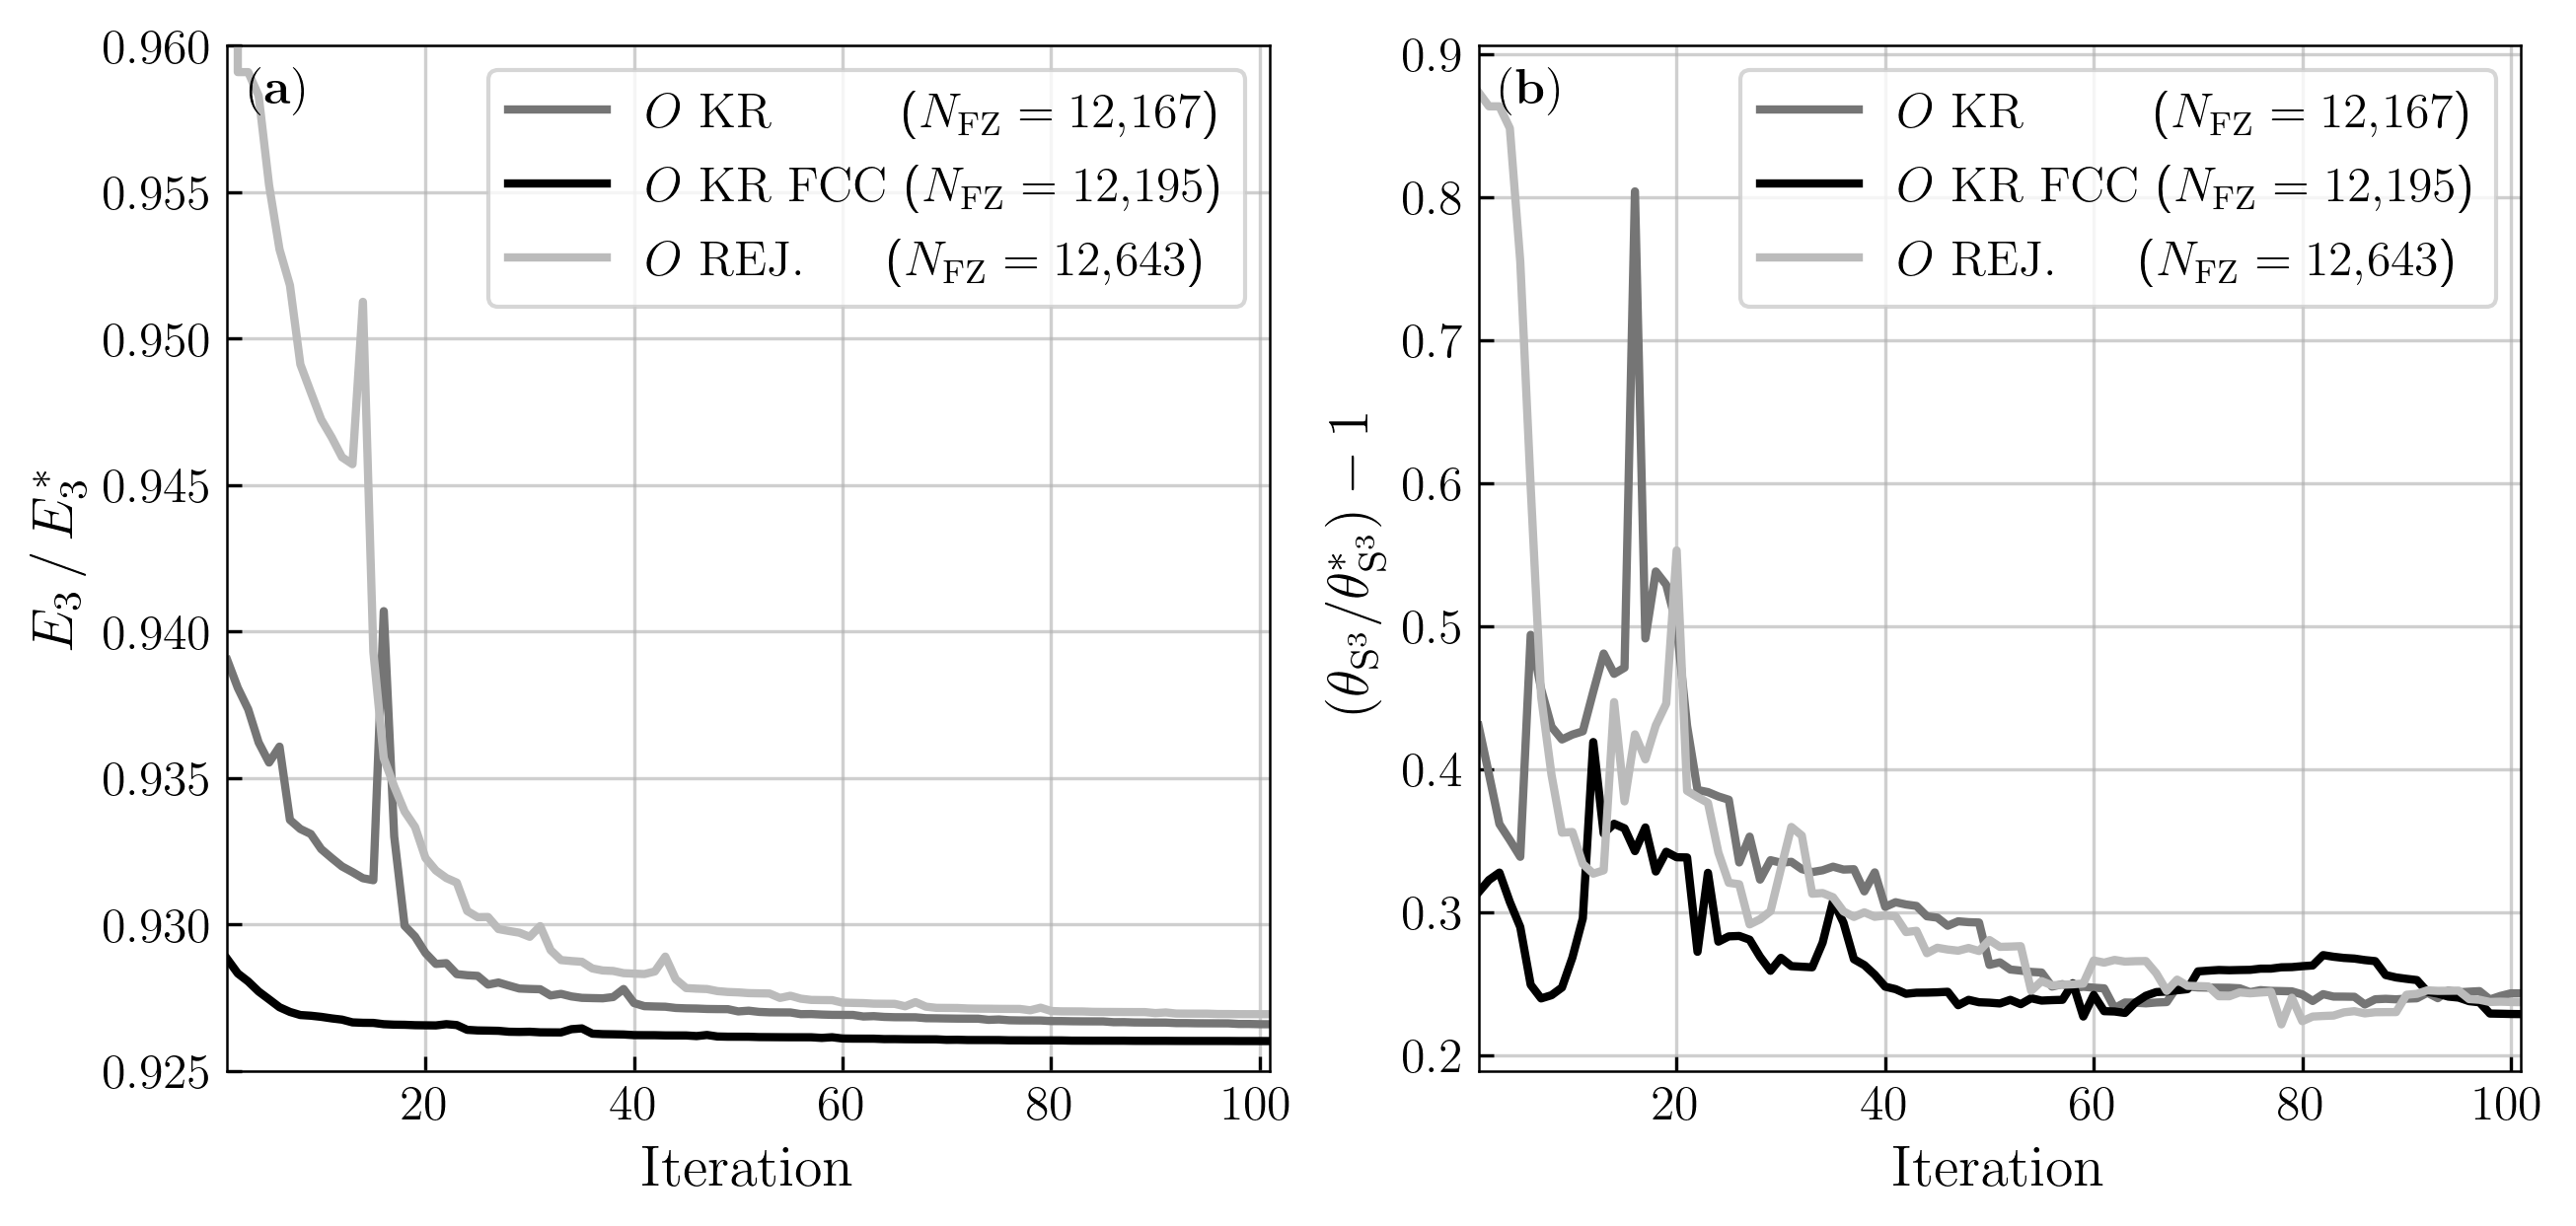

Here is the Python script that generated this plot:
#!/usr/bin/env python3
"""
figure5.py — Thomson relaxation: E3 ratio and covering radius vs iteration (O only).

Compares three initialization methods for Laue O during Thomson relaxation:
  1) KR from FCC cubochoric lattice
  2) KR from primitive-cubic cubochoric lattice
  3) Cubochoric rejection grid

Layout: 2 subplots
  1) E3 ratio (E3/E3*) during relaxation
  2) Covering radius (degrees) during relaxation

Usage:
        python figure5.py              # generate data (if needed) + interactive plot
        python figure5.py --force      # force-regenerate all data
        python figure5.py --plot-only  # plot from existing .npz
        python figure5.py --static     # non-interactive PNG/PDF export
        python figure5.py --quick      # 5 iters (for testing)
        python figure5.py --n-eff-min 50000 --n-eff-max 500000  # custom range
"""

from __future__ import annotations

import argparse
import json
import math
import os
import sys
from contextlib import redirect_stdout
from dataclasses import asdict, dataclass, field
from io import StringIO

import numpy as np

try:
    import torch
except ImportError:
    sys.exit("PyTorch is required.  pip install torch")

try:
    import matplotlib

    matplotlib.rcParams["pdf.fonttype"] = 42
    matplotlib.rcParams["ps.fonttype"] = 42
    import matplotlib.pyplot as plt
    from matplotlib.widgets import Button, CheckButtons, Slider
except ImportError:
    sys.exit("Matplotlib is required.  pip install matplotlib")

from grid_FZ import cu_kr_grid, cu_rej_grid, kr_sample_laue
from covering_radius import covering_radius, covering_radius_star_deg
from riesz_energy import riesz_energies_fused, optimal_constants_S3
from laue_ops import laue_elements, ori_to_fz_laue
from orientation_ops import cu2qu, qu_std
from thomson_relax_new import relax_orientations_allpairs, ensure_unit

# ╔══════════════════════════════════════════════════════════════════════════╗
# ║  CONFIGURATION                                                         ║
# ╚══════════════════════════════════════════════════════════════════════════╝

E3_YMIN = 0.925
E3_YMAX = 0.96
N_EFF_MIN = 400_000
N_EFF_MAX = 800_000
CR_EVERY_DEFAULT = 1
LOG_EVERY_DEFAULT = 10
MAX_ITERS = 100
DATA_FILE = "figure5_data.npz"
SETTINGS_FILE = "figure5_settings.json"
SUMMARY_FILE = "figure5_summary.json"
DPI = 300
DEVICE = torch.device("cuda" if torch.cuda.is_available() else "cpu")

NAME = "O"
LAUE_ID = 11
CARD = 24
CU_MAX = 0.5 * math.pi ** (2.0 / 3.0)

BASE_KEYS = ["O_rej", "O_KR_PC", "O_KR_FCC"]
PANEL_KEYS = ["E3", "CR"]
GROUP_CARD = {"O": CARD}


def _series_keys_from_data(data: dict) -> list[str]:
    """Sort keys by n_eff, then BASE_KEYS order."""
    keys = list(data.keys())

    def key_order(k):
        n_eff = int(data.get(k, {}).get("n_eff") or 0)
        order = BASE_KEYS.index(k) if k in BASE_KEYS else 99
        return (n_eff, order)

    return sorted(keys, key=key_order)


def rhat_star(name: str, cu_xy: int) -> float:
    if name in ("O", "T", "I"):
        return 1.0
    lx = math.log(max(cu_xy, 1))
    return 0.664528 - 0.185023 * lx + 0.026121 * lx * lx


def _kr_grid_n(cu_xy: int, cu_z: int) -> int:
    return (2 * cu_xy + 1) ** 2 * (2 * cu_z + 1)


def _fcc_grid_n(h: int) -> int:
    return ((2 * h + 1) ** 3 + 1) // 2


def compute_semi_edge_rej(n_target: int, card: int) -> int:
    return max(1, int(round(((n_target * card) ** (1 / 3) - 1) / 2)))


def _enumerate_pc_kr_sizes(
    n_eff_min: int, n_eff_max: int
) -> list[tuple[int, int, int]]:
    out = []
    for cu_xy in range(1, 500):
        cu_z = max(1, round(rhat_star(NAME, cu_xy) * cu_xy))
        n_pc = _kr_grid_n(cu_xy, cu_z)
        n_eff = 2 * CARD * n_pc
        if n_eff_min <= n_eff <= n_eff_max:
            out.append((cu_xy, cu_z, n_pc))
        if n_eff > n_eff_max:
            break
    return out


def _enumerate_fcc_kr_sizes(n_eff_min: int, n_eff_max: int) -> list[tuple[int, int]]:
    out = []
    for h in range(1, 500):
        n_fcc = _fcc_grid_n(h)
        n_eff = 2 * CARD * n_fcc
        if n_eff_min <= n_eff <= n_eff_max:
            out.append((h, n_fcc))
        if n_eff > n_eff_max:
            break
    return out


def _enumerate_rej_sizes(dev, n_eff_min: int, n_eff_max: int) -> list[tuple[int, int]]:
    out = []
    min_n_fz = max(1, n_eff_min // (2 * CARD))
    max_n_fz = n_eff_max // (2 * CARD)
    semi_lo = max(1, compute_semi_edge_rej(min_n_fz, CARD) - 2)
    semi_hi = compute_semi_edge_rej(max_n_fz, CARD) + 2

    for semi in range(semi_lo, semi_hi + 1):
        q_rej = cu_rej_grid(semi, LAUE_ID, dev)
        n_rej = int(q_rej.shape[0])
        n_eff = 2 * CARD * n_rej
        if n_eff_min <= n_eff <= n_eff_max:
            out.append((semi, n_rej))
    return out


def _closest_by_n(target_n: int, candidates: list[tuple[int, int]]) -> tuple[int, int]:
    idx, n = min(candidates, key=lambda t: abs(t[1] - target_n))
    return idx, n


def _find_best_grid_sizes(
    dev, n_eff_min: int, n_eff_max: int
) -> tuple[int, int, int, int, int, int, int]:
    """
    Choose primitive KR in range, then closest FCC-KR and rejection sizes by N_fz.
    Returns: (cu_xy, cu_z, h_fcc, semi_rej, n_pc, n_fcc, n_rej)
    """
    pc_sizes = _enumerate_pc_kr_sizes(n_eff_min, n_eff_max)
    fcc_sizes = _enumerate_fcc_kr_sizes(n_eff_min, n_eff_max)
    rej_sizes = _enumerate_rej_sizes(dev, n_eff_min, n_eff_max)
    if not pc_sizes:
        raise ValueError("No primitive KR sizes in requested N_eff range")
    if not fcc_sizes:
        raise ValueError("No FCC KR sizes in requested N_eff range")
    if not rej_sizes:
        raise ValueError("No rejection sizes in requested N_eff range")

    best = None
    best_obj = None
    for cu_xy, cu_z, n_pc in pc_sizes:
        h_fcc, n_fcc = _closest_by_n(n_pc, fcc_sizes)
        semi_rej, n_rej = _closest_by_n(n_pc, rej_sizes)
        obj = (
            abs(n_pc - n_fcc) + abs(n_pc - n_rej) + abs(n_fcc - n_rej),
            abs(n_pc - n_fcc),
            abs(n_pc - n_rej),
            n_pc,
        )
        if best_obj is None or obj < best_obj:
            best_obj = obj
            best = (cu_xy, cu_z, h_fcc, semi_rej, n_pc, n_fcc, n_rej)

    return best


@torch.no_grad()
def _cubochoric_fcc_grid(h: int, device: torch.device) -> torch.Tensor:
    """FCC lattice in cubochoric cube, matching figure7 construction."""
    u = torch.linspace(-CU_MAX, CU_MAX, 2 * h + 2, device=device, dtype=torch.float32)
    u = u[:-1]
    u = u + 0.5 * (u[1] - u[0])
    x, y, z = torch.meshgrid(u, u, u, indexing="ij")

    idx = torch.arange(-h, h + 1, device=device)
    i, j, k = torch.meshgrid(idx, idx, idx, indexing="ij")
    mask = ((i + j + k) % 2) == 0

    return torch.stack([x[mask], y[mask], z[mask]], dim=-1)


@torch.no_grad()
def _kr_fcc_grid(h: int, laue_id: int, dev) -> torch.Tensor:
    cu = _cubochoric_fcc_grid(h, dev)
    qu = ensure_unit(qu_std(cu2qu(cu)))
    q_fz = kr_sample_laue(qu, laue_id)
    return ensure_unit(qu_std(q_fz))


# ╔══════════════════════════════════════════════════════════════════════════╗
# ║  DATA GENERATION                                                       ║
# ╚══════════════════════════════════════════════════════════════════════════╝


def _metrics_at_iter(
    q: torch.Tensor,
    laue_id: int,
    card: int,
    quiet: bool = True,
    skip_cr: bool = False,
) -> dict:
    n_base = int(q.shape[0])
    n_eff = 2 * card * n_base
    E1, E2, E3 = riesz_energies_fused(q, laue_id)
    E1o, E2o, E3o = optimal_constants_S3(n_eff)
    cr_deg = float("nan")
    if not skip_cr:
        elc = min(20, max(5, n_base // 500))
        if quiet:
            with redirect_stdout(StringIO()):
                cr = covering_radius(
                    q,
                    laue_id,
                    edge_length_check=elc,
                    grid_eps_factor=2.0,
                    qhull_options="QJ",
                )
        else:
            cr = covering_radius(
                q,
                laue_id,
                edge_length_check=elc,
                grid_eps_factor=2.0,
                qhull_options="QJ",
            )
        cr_deg = float(cr) * 180.0 / math.pi
    return {"E3_ratio": E3 / E3o if E3o else float("nan"), "cr_deg": cr_deg}


def generate_data(
    dev,
    force: bool = False,
    max_iters: int = 100,
    cr_every: int = 10,
    n_eff_min: int | None = None,
    n_eff_max: int | None = None,
) -> dict:
    if os.path.exists(DATA_FILE) and not force:
        print(f"[data] Loading {DATA_FILE}")
        return _load_data()

    n_min = n_eff_min or N_EFF_MIN
    n_max = n_eff_max or N_EFF_MAX
    print(f"\nN_eff range: [{n_min:,}, {n_max:,}]")

    cu_xy, cu_z, h_fcc, semi_rej, n_pc, n_fcc, n_rej = _find_best_grid_sizes(
        dev, n_min, n_max
    )
    print("\n[O] Selected grid sizes:")
    print(f"  KR primitive: cu_xy={cu_xy}, cu_z={cu_z}")
    print(f"                N_fz={n_pc:,}, N_eff={2*CARD*n_pc:,}")
    print(f"  KR FCC:       h={h_fcc}")
    print(f"                N_fz={n_fcc:,}, N_eff={2*CARD*n_fcc:,}")
    print(f"  Rejection:    semi={semi_rej}")
    print(f"                N_fz={n_rej:,}, N_eff={2*CARD*n_rej:,}")

    print("\n[O] Regenerating grids...")
    q_pc = cu_kr_grid(cu_xy, LAUE_ID, dev, z_semi_edge_length=cu_z)
    q_fcc = _kr_fcc_grid(h_fcc, LAUE_ID, dev)
    q_rej = cu_rej_grid(semi_rej, LAUE_ID, dev)

    n_pc_actual = int(q_pc.shape[0])
    n_fcc_actual = int(q_fcc.shape[0])
    n_rej_actual = int(q_rej.shape[0])
    print(f"  KR primitive: N_fz={n_pc_actual:,}, N_eff={2*CARD*n_pc_actual:,}")
    print(f"  KR FCC:       N_fz={n_fcc_actual:,}, N_eff={2*CARD*n_fcc_actual:,}")
    print(f"  Rejection:    N_fz={n_rej_actual:,}, N_eff={2*CARD*n_rej_actual:,}")

    if cr_every > 1:
        print(f"  Covering radius every {cr_every} iterations")

    ops_O = laue_elements(LAUE_ID).to(device=dev, dtype=torch.float32)

    runs = [
        ("O_KR_FCC", q_fcc),
        ("O_KR_PC", q_pc),
        ("O_rej", q_rej),
    ]

    results = {}
    for key, q0 in runs:
        is_rand = key.endswith("_rand")
        laue_metrics = 1 if is_rand else LAUE_ID
        card_metrics = 1 if is_rand else CARD
        n_fz_actual = int(q0.shape[0])
        n_eff_actual = 2 * card_metrics * n_fz_actual
        print(f"  Running {key}: N_fz={n_fz_actual:,}, N_eff={n_eff_actual:,}")

        q0 = ensure_unit(q0.to(torch.float32))
        hist_e3 = []
        hist_cr = []
        last_cr = float("nan")

        ops_relax = laue_elements(1) if is_rand else ops_O
        project_fn = (
            (lambda q: ensure_unit(qu_std(q)))
            if is_rand
            else (lambda q: ori_to_fz_laue(q, LAUE_ID))
        )

        m0 = _metrics_at_iter(q0, laue_metrics, card_metrics, quiet=True, skip_cr=False)
        hist_e3.append(m0["E3_ratio"])
        last_cr = m0["cr_deg"]
        hist_cr.append(last_cr)

        def callback(q: torch.Tensor, iter_num: int):
            q_fz = project_fn(q)
            nonlocal last_cr
            skip_cr = cr_every > 1 and (iter_num + 1) % cr_every != 0
            m = _metrics_at_iter(
                q_fz, laue_metrics, card_metrics, quiet=True, skip_cr=skip_cr
            )
            hist_e3.append(m["E3_ratio"])
            if not skip_cr:
                last_cr = m["cr_deg"]
            hist_cr.append(last_cr)

        q_final, _ = relax_orientations_allpairs(
            q0,
            ops_relax,
            max_iters=max_iters,
            stop_quantile=0.99,
            stop_angle_deg=1e-10,
            stop_patience=1000,
            bb_select="alternate",
            use_precond=True,
            step_clip_kappa=0.5,
            project_fn=project_fn,
            callback=callback,
            verbose=True,
            log_every=LOG_EVERY_DEFAULT,
        )

        results[key] = {
            "E3_ratio": np.array(hist_e3),
            "cr_deg": np.array(hist_cr),
            "iters": np.arange(len(hist_e3)),
            "n_fz": n_fz_actual,
            "n_eff": n_eff_actual,
            "n_eff_run": n_eff_actual,
        }
        print(f"    {key}: {len(hist_e3)} points (init + {len(hist_e3)-1} iters)")

    save = {}
    for key, data in results.items():
        for k, v in data.items():
            if k in ("n_fz", "n_eff", "n_eff_run"):
                save[f"{key}_{k}"] = np.array(v)
            else:
                save[f"{key}_{k}"] = v
    np.savez(DATA_FILE, **save)
    print(f"\n[data] Saved → {DATA_FILE}")
    return results


def _load_data() -> dict:
    raw = dict(np.load(DATA_FILE, allow_pickle=True))
    keys = set()
    for k in raw:
        if k.endswith("_iters"):
            keys.add(k.replace("_iters", ""))
    results = {}
    for key in keys:
        if key.endswith("_rand"):
            continue

        def _scalar(v):
            return int(v.item()) if v is not None and hasattr(v, "item") else v

        n_fz = _scalar(raw.get(f"{key}_n_fz", None))
        n_eff = _scalar(raw.get(f"{key}_n_eff", None))
        n_eff_run = _scalar(raw.get(f"{key}_n_eff_run", None))
        results[key] = {
            "E3_ratio": raw.get(f"{key}_E3_ratio", np.array([])),
            "cr_deg": raw.get(f"{key}_cr_deg", np.array([])),
            "iters": raw.get(f"{key}_iters", np.array([])),
            "n_fz": n_fz,
            "n_eff": n_eff,
            "n_eff_run": n_eff_run,
        }
    return results


def _save_and_print_metric_summary(data: dict, path: str = SUMMARY_FILE) -> None:
    """Save and print initial/final E3 and CR metrics for the available approaches."""
    if not data:
        return

    keys = [k for k in BASE_KEYS if k in data]
    summary = {}

    print("\n--- Initial / Final values (iter 0 and last iter) ---")
    for key in keys:
        d = data[key]
        e3 = np.asarray(d.get("E3_ratio", np.array([])), dtype=float)
        cr = np.asarray(d.get("cr_deg", np.array([])), dtype=float)
        n_eff = d.get("n_eff")
        theta_star = (
            covering_radius_star_deg(n_eff) if n_eff is not None else float("nan")
        )

        e3_0 = float(e3[0]) if e3.size else float("nan")
        e3_f = float(e3[-1]) if e3.size else float("nan")
        cr_0 = float(cr[0]) if cr.size else float("nan")
        cr_f = float(cr[-1]) if cr.size else float("nan")
        crr_0 = (
            cr_0 / theta_star
            if np.isfinite(theta_star) and theta_star > 0
            else float("nan")
        )
        crr_f = (
            cr_f / theta_star
            if np.isfinite(theta_star) and theta_star > 0
            else float("nan")
        )

        summary[key] = {
            "n_fz": int(d.get("n_fz")) if d.get("n_fz") is not None else None,
            "n_eff": int(n_eff) if n_eff is not None else None,
            "iter_count": int(e3.size),
            "initial": {
                "E3_ratio": e3_0,
                "cr_deg": cr_0,
                "cr_ratio": crr_0,
            },
            "final": {
                "E3_ratio": e3_f,
                "cr_deg": cr_f,
                "cr_ratio": crr_f,
            },
        }

        print(
            f"  {key}: "
            f"E3_ratio {e3_0:.6f} -> {e3_f:.6f}, "
            f"cr_deg {cr_0:.4f} -> {cr_f:.4f}, "
            f"CR_ratio {crr_0:.6f} -> {crr_f:.6f}"
        )
    print("---\n")

    with open(path, "w", encoding="utf-8") as f:
        json.dump(summary, f, indent=2)
    print(f"[summary] Saved → {path}")


# ╔══════════════════════════════════════════════════════════════════════════╗
# ║  SETTINGS                                                              ║
# ╚══════════════════════════════════════════════════════════════════════════╝


@dataclass
class Settings:
    label_size: float = 10.0
    tick_size: float = 8.5
    legend_size: float = 8.0
    line_lw: float = 1.5
    show_legend_b: bool = True
    plot_cr_ratio: bool = False
    show_grid: bool = True
    grid_alpha: float = 0.25
    xlog: dict = field(default_factory=lambda: {"E3": False, "CR": False})
    ylog: dict = field(default_factory=lambda: {"E3": False, "CR": False})
    show_theta_star: bool = True
    show: dict = field(default_factory=dict)


def _load_settings(path: str) -> Settings:
    s = Settings()
    if not os.path.exists(path):
        return s
    try:
        with open(path) as f:
            d = json.load(f)
        if "line_lw" not in d and "theta_star_lw" in d:
            d["line_lw"] = d["theta_star_lw"]
        for k, v in d.items():
            if hasattr(s, k):
                setattr(s, k, v)
        print(f"[settings] Loaded {path}")
    except Exception as e:
        print(f"[settings] Warning: {e}")
    return s


def _save_settings(s: Settings, path: str):
    with open(path, "w") as f:
        json.dump(asdict(s), f, indent=2)
    print(f"[settings] Saved → {path}")


# ╔══════════════════════════════════════════════════════════════════════════╗
# ║  PLOTTING                                                             ║
# ╚══════════════════════════════════════════════════════════════════════════╝

PALETTE = {
    "O_KR_FCC": "#000000",
    "O_KR_PC": "#757575",
    "O_rej": "#BBBBBB",
}
LINESTYLES = {"O_KR_FCC": "-", "O_KR_PC": "-", "O_rej": "-"}


def _format_series_label(base: str, d: dict, use_tex: bool = False) -> str:
    n_fz = d.get("n_fz")
    if n_fz is not None:
        n_fz = int(n_fz) if hasattr(n_fz, "item") else int(n_fz)

    if use_tex:
        if base == "O_KR_FCC":
            meth_tex = "\\textrm{KR\\ FCC}"
            pad = ""
        elif base == "O_KR_PC":
            meth_tex = "\\textrm{KR}"
            pad = "\u00a0\u00a0\u00a0\u00a0\u00a0\u00a0\u00a0"
        elif base == "O_rej":
            meth_tex = "\\textrm{REJ.}"
            pad = "\u00a0\u00a0\u00a0\u00a0"
        else:
            meth_tex = "\\textrm{RAND.}"
            pad = ""
    else:
        if base == "O_KR_FCC":
            meth_tex = r"\mathrm{KR\;FCC}"
            pad = ""
        elif base == "O_KR_PC":
            meth_tex = r"\mathrm{KR}"
            pad = "\u00a0\u00a0\u00a0\u00a0\u00a0\u00a0\u00a0"
        elif base == "O_rej":
            meth_tex = r"\mathrm{REJ.}"
            pad = "\u00a0\u00a0\u00a0\u00a0"
        else:
            meth_tex = r"\mathrm{RAND.}"
            pad = ""

    parts = []
    if n_fz is not None:
        n_str = f"{n_fz:,}".replace(",", r"{,}")
        if use_tex:
            parts.append("$N_{\\mathrm{FZ}}=" + n_str + "$")
        else:
            parts.append(rf"$N_{{\mathrm{{FZ}}}}={n_str}$")
    if parts:
        if use_tex:
            return "$O$ $" + meth_tex + "$" + pad + " (" + ", ".join(parts) + ")"
        return rf"$O$ ${meth_tex}${pad} ({', '.join(parts)})"
    if use_tex:
        return "$O$ $" + meth_tex + "$"
    return rf"$O$ ${meth_tex}$"


def _theta_star_per_group(data: dict, visible: list[str]) -> dict[str, int]:
    def _to_int(v):
        return (
            int(v.item())
            if v is not None and hasattr(v, "item")
            else (int(v) if v is not None else None)
        )

    group_n_eff: dict[str, int] = {}
    if not any(k.startswith("O_") for k in visible):
        return group_n_eff

    n_eff_vals = [_to_int(data.get(k, {}).get("n_eff")) for k in BASE_KEYS]
    n_eff = max(v or 0 for v in n_eff_vals)
    if n_eff > 0:
        group_n_eff["O"] = n_eff
    return group_n_eff


def _draw_panels(axes, data: dict, S: Settings, use_tex: bool = False):
    ax1, ax2 = axes[0], axes[1]
    series_keys = _series_keys_from_data(data)
    visible = [k for k in series_keys if S.show.get(k, True)]

    x_label = "$\\textrm{Iteration}$" if use_tex else r"$\mathrm{Iteration}$"
    panel_a = "$\\mathbf{(a)}$" if use_tex else "(a)"
    panel_b = "$\\mathbf{(b)}$" if use_tex else "(b)"
    e3_label = "$E_3\\,/\\,E_3^{\\,*}$" if use_tex else r"$E_3\,/\,E_3^{\,*}$"
    if S.plot_cr_ratio:
        cr_label = (
            "$(\\theta_{\\mathrm{S^3}}/\\theta_{\\mathrm{S^3}}^{*}) - 1$"
            if use_tex
            else r"$(\theta_{\mathrm{S^3}}/\theta_{\mathrm{S^3}}^{*}) - 1$"
        )
    else:
        cr_label = (
            "$\\theta_{\\mathrm{S^3}}(^\\circ)$"
            if use_tex
            else r"$\theta_{\mathrm{S^3}}(^\circ)$"
        )
    cr_ref_ratio = (
        "$\\theta_{\\mathrm{S^3}}/\\theta_{\\mathrm{S^3}}^* - 1 = 0$"
        if use_tex
        else r"$\theta_{\mathrm{S^3}}/\theta_{\mathrm{S^3}}^* - 1 = 0$"
    )
    cr_ref_star = (
        "$\\theta_{\\mathrm{S^3}}^*$" if use_tex else r"$\theta_{\mathrm{S^3}}^*$"
    )

    max_x = 1
    for key in visible:
        d = data[key]
        arr = d.get("E3_ratio", d.get("cr_deg", []))
        n = len(arr) if hasattr(arr, "__len__") else 0
        if n > 0:
            iters = d.get("iters", np.arange(n))
            iters = np.asarray(iters)
            if len(iters) > 0:
                max_x = max(max_x, float(np.max(iters)) + 1)

    ax1.cla()
    for key in visible:
        d = data[key]
        iters = d.get("iters", np.arange(len(d["E3_ratio"])))
        if len(iters) == 0:
            iters = np.arange(len(d["E3_ratio"]))
        x_vals = np.asarray(iters, dtype=float) + 1
        yy = np.asarray(d["E3_ratio"])
        ok = np.isfinite(yy)
        if S.ylog.get("E3", False):
            ok &= yy > 0
        if not ok.any():
            continue
        ax1.plot(
            x_vals[ok],
            yy[ok],
            color=PALETTE.get(key, "#666"),
            linestyle=LINESTYLES.get(key, "-"),
            label=_format_series_label(key, d, use_tex=use_tex),
            lw=S.line_lw,
        )
    ax1.set_xlabel(x_label, fontsize=S.label_size)
    ax1.set_ylabel(e3_label, fontsize=S.label_size)
    ax1.set_xscale("log" if S.xlog.get("E3", False) else "linear")
    ax1.set_yscale("log" if S.ylog.get("E3", False) else "linear")
    ax1.set_xlim(1, max_x)
    if E3_YMAX is not None and E3_YMAX > 0:
        ax1.set_ylim(E3_YMIN, E3_YMAX)
    ax1.legend(loc="upper right", fontsize=S.legend_size)
    ax1.tick_params(labelsize=S.tick_size)
    if S.show_grid:
        ax1.grid(True, alpha=S.grid_alpha)
    ax1.text(
        0.02,
        0.98,
        panel_a,
        transform=ax1.transAxes,
        fontsize=12,
        fontweight=("bold" if not use_tex else None),
        va="top",
        ha="left",
    )

    ax2.cla()
    for key in visible:
        d = data[key]
        iters = d.get("iters", np.arange(len(d["cr_deg"])))
        if len(iters) == 0:
            iters = np.arange(len(d["cr_deg"]))
        x_vals = np.asarray(iters, dtype=float) + 1
        yy = np.asarray(d["cr_deg"], dtype=float)
        if S.plot_cr_ratio:
            n_eff_i = d.get("n_eff")
            n_eff_i = int(n_eff_i.item()) if hasattr(n_eff_i, "item") else n_eff_i
            theta_star_i = (
                covering_radius_star_deg(int(n_eff_i))
                if n_eff_i is not None and int(n_eff_i) > 0
                else float("nan")
            )
            if np.isfinite(theta_star_i) and theta_star_i > 0:
                yy = yy / theta_star_i - 1.0
            else:
                yy = np.full_like(yy, np.nan, dtype=float)
        ok = np.isfinite(yy)
        if S.ylog.get("CR", False):
            ok &= yy > 0
        if not ok.any():
            continue
        ax2.plot(
            x_vals[ok],
            yy[ok],
            color=PALETTE.get(key, "#666"),
            linestyle=LINESTYLES.get(key, "-"),
            label=_format_series_label(key, d, use_tex=use_tex),
            lw=S.line_lw,
        )
    if S.show_theta_star and visible:
        if S.plot_cr_ratio:
            ax2.axhline(
                0.0,
                color="#000000",
                linestyle=":",
                lw=S.line_lw,
                alpha=0.8,
                label=cr_ref_ratio,
            )
        else:
            group_n_eff = _theta_star_per_group(data, visible)
            for _, n_eff in group_n_eff.items():
                theta_star = covering_radius_star_deg(n_eff)
                ax2.axhline(
                    theta_star,
                    color="#000000",
                    linestyle=":",
                    lw=S.line_lw,
                    alpha=0.8,
                    label=cr_ref_star,
                )
    ax2.set_xlabel(x_label, fontsize=S.label_size)
    ax2.set_ylabel(cr_label, fontsize=S.label_size)
    ax2.set_xscale("log" if S.xlog.get("CR", False) else "linear")
    ax2.set_yscale("log" if S.ylog.get("CR", False) else "linear")
    ax2.set_xlim(1, max_x)
    if S.show_legend_b:
        ax2.legend(loc="upper right", fontsize=S.legend_size)
    ax2.tick_params(labelsize=S.tick_size)
    if S.show_grid:
        ax2.grid(True, alpha=S.grid_alpha)
    ax2.text(
        0.02,
        0.98,
        panel_b,
        transform=ax2.transAxes,
        fontsize=12,
        fontweight=("bold" if not use_tex else None),
        va="top",
        ha="left",
    )


def plot_static(data: dict, s: Settings):
    with plt.rc_context({"text.usetex": True}):
        fig, axes = plt.subplots(1, 2, figsize=(10, 4.5))
        _draw_panels(axes, data, s, use_tex=True)
        plt.tight_layout()
        for ext in ["png", "pdf"]:
            path = f"figure5.{ext}"
            fig.savefig(path, dpi=DPI, bbox_inches="tight", facecolor="white")
            print(f"[export] {path} (TeX export)")
        plt.close(fig)


# ╔══════════════════════════════════════════════════════════════════════════╗
# ║  INTERACTIVE FIGURE                                                   ║
# ╚══════════════════════════════════════════════════════════════════════════╝


class InteractiveFigure:
    def __init__(self, data: dict, settings: Settings):
        self.data = data
        self.S = settings
        self._updating = False

        plt.rcParams.update(
            {
                "font.family": "sans-serif",
                "mathtext.fontset": "cm",
                "axes.linewidth": 0.6,
                "xtick.direction": "in",
                "ytick.direction": "in",
            }
        )

        self.fig = plt.figure(figsize=(10, 4.5), num="Figure 5 — Thomson Relaxation")
        self.axes = self.fig.subplots(1, 2)

        self.ctrl_fig = plt.figure(figsize=(6.8, 5.6), num="Controls")
        self.ctrl_fig.subplots_adjust(left=0.05, right=0.95, top=0.98, bottom=0.01)
        self._widgets: dict = {}
        self._build_controls()
        self._connect_events()
        self.redraw()

    def _build_controls(self):
        S = self.S
        fig = self.ctrl_fig
        y_left = 0.965
        y_right = 0.965
        GAP = 0.008
        SH = 0.028
        SG = 0.042
        BH = 0.032
        CH = 0.032
        col_w = 0.43
        x_left = 0.05
        x_right = 0.52

        def _col_x(col):
            return x_left if col == 0 else x_right

        def _get_y(col):
            return y_left if col == 0 else y_right

        def _set_y(col, value):
            nonlocal y_left, y_right
            if col == 0:
                y_left = value
            else:
                y_right = value

        def _heading(col, text):
            y = _get_y(col) - GAP * 2
            ax = fig.add_axes([_col_x(col), y - 0.012, col_w, 0.014])
            ax.set_axis_off()
            ax.text(
                0,
                0,
                text.upper(),
                fontsize=7,
                fontweight="bold",
                color="#555",
                va="bottom",
            )
            _set_y(col, y - 0.020)

        def _slider(col, name, label, lo, hi, val):
            y = _get_y(col)
            ax = fig.add_axes([_col_x(col) + 0.11, y, col_w - 0.11, SH])
            sl = Slider(ax, label, lo, hi, valinit=val, color="#6366f1")
            sl.label.set_fontsize(6.5)
            sl.valtext.set_fontsize(6.5)
            self._widgets[name] = sl
            _set_y(col, y - SG)
            return sl

        def _checkbox_row(col, items_list, n_cols=2):
            y = _get_y(col)
            cw = col_w / n_cols
            out = []
            for idx, (wname, label, checked) in enumerate(items_list):
                c = idx % n_cols
                r = idx // n_cols
                ax_c = fig.add_axes(
                    [_col_x(col) + c * cw, y - (r + 1) * CH, cw - 0.004, CH - 0.004]
                )
                chk = CheckButtons(ax_c, [label], [checked])
                for txt in chk.labels:
                    txt.set_fontsize(6.0)
                out.append((wname, chk))
            n_rows = (len(items_list) + n_cols - 1) // n_cols
            _set_y(col, y - n_rows * CH - GAP)
            return out, n_rows

        def _btn(col, name, label, x_rel, w_rel):
            y = _get_y(col)
            ax = fig.add_axes([_col_x(col) + x_rel * col_w, y, w_rel * col_w, BH])
            b = Button(ax, label, color="#f3f4f6", hovercolor="#e5e7eb")
            b.label.set_fontsize(6.5)
            self._widgets[name] = b
            return b

        _heading(0, "Typography")
        _slider(0, "label_size", "Labels", 7, 14, S.label_size)
        _slider(0, "tick_size", "Ticks", 5, 12, S.tick_size)
        _slider(0, "legend_size", "Legend", 5, 12, S.legend_size)
        _slider(0, "line_lw", "Line lw", 0.5, 3.0, S.line_lw)

        _heading(0, "Axis Scales (log)")
        y = _get_y(0)
        fig.text(_col_x(0), y + 0.004, "X log:", fontsize=6.0, color="#666", va="top")
        _set_y(0, y - 0.010)
        x_items = [(f"xlog_{pk}", pk, S.xlog.get(pk, False)) for pk in PANEL_KEYS]
        xlog_checks, _ = _checkbox_row(0, x_items, n_cols=2)
        self._widgets["xlog_checks"] = xlog_checks

        y = _get_y(0)
        fig.text(_col_x(0), y + 0.004, "Y log:", fontsize=6.0, color="#666", va="top")
        _set_y(0, y - 0.010)
        y_items = [(f"ylog_{pk}", pk, S.ylog.get(pk, False)) for pk in PANEL_KEYS]
        ylog_checks, _ = _checkbox_row(0, y_items, n_cols=2)
        self._widgets["ylog_checks"] = ylog_checks

        _heading(1, "CR Plot")
        theta_items = [
            ("show_theta_star", r"$\theta^*$ line", S.show_theta_star),
            ("show_legend_b", "Legend (b)", S.show_legend_b),
            ("plot_cr_ratio", r"Plot $(\theta/\theta^*) - 1$", S.plot_cr_ratio),
        ]
        theta_checks, _ = _checkbox_row(1, theta_items, n_cols=1)
        self._widgets["theta_checks"] = theta_checks

        _heading(0, "Grid")
        grid_items = [("show_grid", "Show grid", S.show_grid)]
        grid_checks, _ = _checkbox_row(0, grid_items, n_cols=1)
        self._widgets["grid_chk"] = grid_checks
        _slider(0, "grid_alpha", "Alpha", 0.0, 0.6, S.grid_alpha)

        _heading(1, "Series Visibility")
        series_keys = _series_keys_from_data(self.data)
        ser_items = []
        for k in series_keys:
            d = self.data.get(k, {})
            lbl = _format_series_label(k, d)
            ser_items.append((k, lbl, S.show.get(k, True)))
        ser_checks, _ = _checkbox_row(1, ser_items, n_cols=1)
        for key, chk in ser_checks:
            for txt in chk.labels:
                txt.set_color(PALETTE.get(key, "#666"))
        self._widgets["series_checks"] = ser_checks

        _heading(1, "Export")
        _btn(1, "save_png", "Save PNG", 0.00, 0.48)
        _btn(1, "save_pdf", "Save PDF", 0.52, 0.48)
        _set_y(1, _get_y(1) - BH - GAP)
        _btn(1, "save_cfg", "Save Settings", 0.00, 0.48)
        _btn(1, "load_cfg", "Load Settings", 0.52, 0.48)

    def _connect_events(self):
        W = self._widgets
        for k in [
            "label_size",
            "tick_size",
            "legend_size",
            "line_lw",
            "grid_alpha",
        ]:
            W[k].on_changed(lambda _, _k=k: self._on_ui_change())
        for _, chk in W.get("grid_chk", []):
            chk.on_clicked(lambda _: self._on_ui_change())
        for _, chk in W.get("xlog_checks", []):
            chk.on_clicked(lambda _: self._on_ui_change())
        for _, chk in W.get("ylog_checks", []):
            chk.on_clicked(lambda _: self._on_ui_change())
        for _, chk in W.get("theta_checks", []):
            chk.on_clicked(lambda _: self._on_ui_change())
        for _, chk in W.get("series_checks", []):
            chk.on_clicked(lambda _: self._on_ui_change())
        W["save_png"].on_clicked(lambda _: self._export("png"))
        W["save_pdf"].on_clicked(lambda _: self._export("pdf"))
        W["save_cfg"].on_clicked(lambda _: _save_settings(self.S, SETTINGS_FILE))
        W["load_cfg"].on_clicked(lambda _: self._reload_settings())

    def _sync_from_widgets(self):
        W = self._widgets
        self.S.label_size = float(W["label_size"].val)
        self.S.tick_size = float(W["tick_size"].val)
        self.S.legend_size = float(W["legend_size"].val)
        self.S.line_lw = float(W["line_lw"].val)
        self.S.grid_alpha = float(W["grid_alpha"].val)
        for name, chk in W.get("grid_chk", []):
            if name == "show_grid":
                self.S.show_grid = bool(chk.get_status()[0])
        for name, chk in W.get("theta_checks", []):
            if name in ("show_theta_star", "show_legend_b", "plot_cr_ratio"):
                setattr(self.S, name, bool(chk.get_status()[0]))
        for name, chk in W.get("xlog_checks", []):
            pk = name.replace("xlog_", "")
            self.S.xlog[pk] = bool(chk.get_status()[0])
        for name, chk in W.get("ylog_checks", []):
            pk = name.replace("ylog_", "")
            self.S.ylog[pk] = bool(chk.get_status()[0])
        for key, chk in W.get("series_checks", []):
            self.S.show[key] = bool(chk.get_status()[0])

    def _push_settings_to_widgets(self):
        W = self._widgets
        for attr in [
            "label_size",
            "tick_size",
            "legend_size",
            "line_lw",
            "grid_alpha",
        ]:
            W[attr].set_val(getattr(self.S, attr))
        for name, chk in W.get("grid_chk", []):
            if bool(chk.get_status()[0]) != getattr(self.S, name, True):
                chk.set_active(0)
        for name, chk in W.get("theta_checks", []):
            if bool(chk.get_status()[0]) != getattr(self.S, name, True):
                chk.set_active(0)
        for name, chk in W.get("xlog_checks", []):
            pk = name.replace("xlog_", "")
            if bool(chk.get_status()[0]) != self.S.xlog.get(pk, False):
                chk.set_active(0)
        for name, chk in W.get("ylog_checks", []):
            pk = name.replace("ylog_", "")
            if bool(chk.get_status()[0]) != self.S.ylog.get(pk, False):
                chk.set_active(0)
        for key, chk in W.get("series_checks", []):
            if bool(chk.get_status()[0]) != self.S.show.get(key, True):
                chk.set_active(0)

    def _on_ui_change(self):
        if self._updating:
            return
        self._sync_from_widgets()
        self.redraw()

    def _reload_settings(self):
        self.S = _load_settings(SETTINGS_FILE)
        self._updating = True
        self._push_settings_to_widgets()
        self._updating = False
        self.redraw()

    def _export(self, fmt):
        self._sync_from_widgets()
        _save_settings(self.S, SETTINGS_FILE)
        path = f"figure5.{fmt}"
        with plt.rc_context({"text.usetex": True}):
            _draw_panels(self.axes, self.data, self.S, use_tex=True)
            self.fig.canvas.draw_idle()
            self.fig.savefig(path, dpi=DPI, bbox_inches="tight", facecolor="white")
        self.redraw()
        print(f"[export] {path} (TeX export)")

    def redraw(self):
        _draw_panels(self.axes, self.data, self.S, use_tex=False)
        self.fig.canvas.draw_idle()


# ╔══════════════════════════════════════════════════════════════════════════╗
# ║  MAIN                                                                 ║
# ╚══════════════════════════════════════════════════════════════════════════╝


def main():
    parser = argparse.ArgumentParser(
        description="Figure 5: Thomson relaxation comparison (O, 3 initializations)"
    )
    parser.add_argument("--force", action="store_true", help="Force regenerate data")
    parser.add_argument(
        "--plot-only", action="store_true", help="Plot from existing data only"
    )
    parser.add_argument(
        "--static", action="store_true", help="Export PNG/PDF, no interactive"
    )
    parser.add_argument("--quick", action="store_true", help="Quick test: 5 iters")
    parser.add_argument(
        "--n-eff-min",
        type=int,
        default=None,
        metavar="N",
        help=f"N_eff min (default: {N_EFF_MIN:,})",
    )
    parser.add_argument(
        "--n-eff-max",
        type=int,
        default=None,
        metavar="N",
        help=f"N_eff max (default: {N_EFF_MAX:,})",
    )
    args = parser.parse_args()

    if args.quick:
        max_iters = 5
        cr_every = 5
    else:
        max_iters = MAX_ITERS
        cr_every = CR_EVERY_DEFAULT

    if args.plot_only:
        if not os.path.exists(DATA_FILE):
            print(f"Data file {DATA_FILE} not found. Run without --plot-only first.")
            sys.exit(1)
        data = _load_data()
    else:
        data = generate_data(
            DEVICE,
            force=args.force,
            max_iters=max_iters,
            cr_every=cr_every,
            n_eff_min=args.n_eff_min,
            n_eff_max=args.n_eff_max,
        )

    settings = _load_settings(SETTINGS_FILE)
    _save_and_print_metric_summary(data)

    if args.static:
        plot_static(data, settings)
    else:
        app = InteractiveFigure(data, settings)
        plt.show()


if __name__ == "__main__":
    main()
